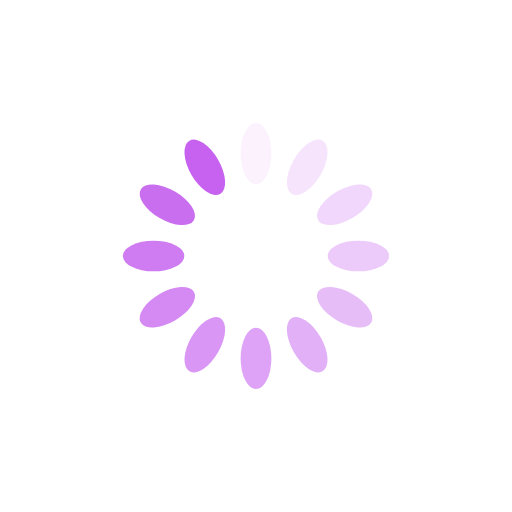
t = 0.00 s
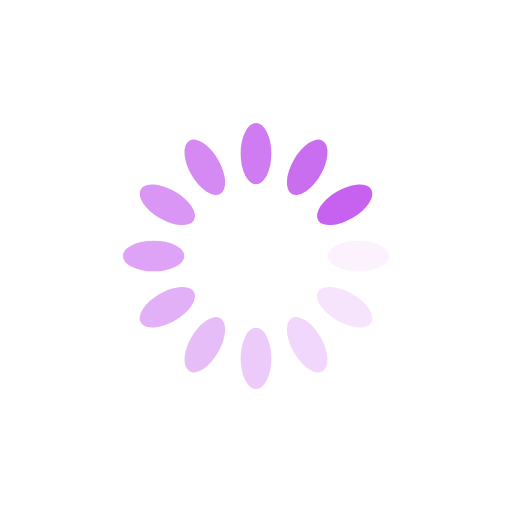
t = 0.25 s
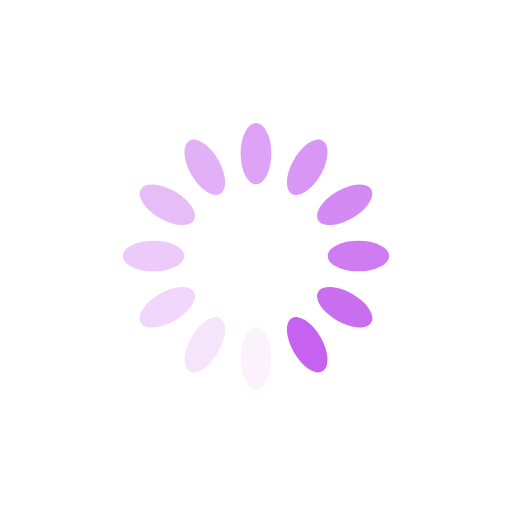
t = 0.50 s
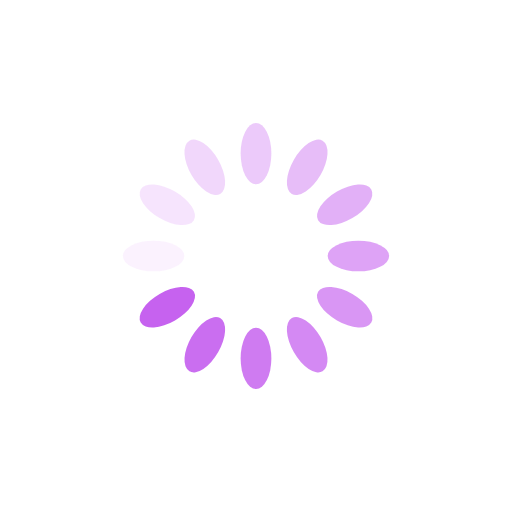
t = 0.75 s

The animated SVG that drew these frames (rendered in a browser with its animation timeline set to each time). Animation: 12 SMIL elements (animate=12); one cycle of 1.00 s, repeats indefinitely.

<?xml version="1.0" encoding="utf-8"?>
<svg xmlns="http://www.w3.org/2000/svg" xmlns:xlink="http://www.w3.org/1999/xlink" style="margin: auto; background: rgb(255, 255, 255); display: block; shape-rendering: auto; animation-play-state: running; animation-delay: 0s;" width="200px" height="200px" viewBox="0 0 100 100" preserveAspectRatio="xMidYMid">
<g transform="rotate(0 50 50)" style="animation-play-state: running; animation-delay: 0s;">
  <rect x="47" y="24" rx="3" ry="6" width="6" height="12" fill="#c662ef" style="animation-play-state: running; animation-delay: 0s;">
    <animate attributeName="opacity" values="1;0" keyTimes="0;1" dur="1s" begin="-0.9166666666666666s" repeatCount="indefinite" style="animation-play-state: running; animation-delay: 0s;"></animate>
  </rect>
</g><g transform="rotate(30 50 50)" style="animation-play-state: running; animation-delay: 0s;">
  <rect x="47" y="24" rx="3" ry="6" width="6" height="12" fill="#c662ef" style="animation-play-state: running; animation-delay: 0s;">
    <animate attributeName="opacity" values="1;0" keyTimes="0;1" dur="1s" begin="-0.8333333333333334s" repeatCount="indefinite" style="animation-play-state: running; animation-delay: 0s;"></animate>
  </rect>
</g><g transform="rotate(60 50 50)" style="animation-play-state: running; animation-delay: 0s;">
  <rect x="47" y="24" rx="3" ry="6" width="6" height="12" fill="#c662ef" style="animation-play-state: running; animation-delay: 0s;">
    <animate attributeName="opacity" values="1;0" keyTimes="0;1" dur="1s" begin="-0.75s" repeatCount="indefinite" style="animation-play-state: running; animation-delay: 0s;"></animate>
  </rect>
</g><g transform="rotate(90 50 50)" style="animation-play-state: running; animation-delay: 0s;">
  <rect x="47" y="24" rx="3" ry="6" width="6" height="12" fill="#c662ef" style="animation-play-state: running; animation-delay: 0s;">
    <animate attributeName="opacity" values="1;0" keyTimes="0;1" dur="1s" begin="-0.6666666666666666s" repeatCount="indefinite" style="animation-play-state: running; animation-delay: 0s;"></animate>
  </rect>
</g><g transform="rotate(120 50 50)" style="animation-play-state: running; animation-delay: 0s;">
  <rect x="47" y="24" rx="3" ry="6" width="6" height="12" fill="#c662ef" style="animation-play-state: running; animation-delay: 0s;">
    <animate attributeName="opacity" values="1;0" keyTimes="0;1" dur="1s" begin="-0.5833333333333334s" repeatCount="indefinite" style="animation-play-state: running; animation-delay: 0s;"></animate>
  </rect>
</g><g transform="rotate(150 50 50)" style="animation-play-state: running; animation-delay: 0s;">
  <rect x="47" y="24" rx="3" ry="6" width="6" height="12" fill="#c662ef" style="animation-play-state: running; animation-delay: 0s;">
    <animate attributeName="opacity" values="1;0" keyTimes="0;1" dur="1s" begin="-0.5s" repeatCount="indefinite" style="animation-play-state: running; animation-delay: 0s;"></animate>
  </rect>
</g><g transform="rotate(180 50 50)" style="animation-play-state: running; animation-delay: 0s;">
  <rect x="47" y="24" rx="3" ry="6" width="6" height="12" fill="#c662ef" style="animation-play-state: running; animation-delay: 0s;">
    <animate attributeName="opacity" values="1;0" keyTimes="0;1" dur="1s" begin="-0.4166666666666667s" repeatCount="indefinite" style="animation-play-state: running; animation-delay: 0s;"></animate>
  </rect>
</g><g transform="rotate(210 50 50)" style="animation-play-state: running; animation-delay: 0s;">
  <rect x="47" y="24" rx="3" ry="6" width="6" height="12" fill="#c662ef" style="animation-play-state: running; animation-delay: 0s;">
    <animate attributeName="opacity" values="1;0" keyTimes="0;1" dur="1s" begin="-0.3333333333333333s" repeatCount="indefinite" style="animation-play-state: running; animation-delay: 0s;"></animate>
  </rect>
</g><g transform="rotate(240 50 50)" style="animation-play-state: running; animation-delay: 0s;">
  <rect x="47" y="24" rx="3" ry="6" width="6" height="12" fill="#c662ef" style="animation-play-state: running; animation-delay: 0s;">
    <animate attributeName="opacity" values="1;0" keyTimes="0;1" dur="1s" begin="-0.25s" repeatCount="indefinite" style="animation-play-state: running; animation-delay: 0s;"></animate>
  </rect>
</g><g transform="rotate(270 50 50)" style="animation-play-state: running; animation-delay: 0s;">
  <rect x="47" y="24" rx="3" ry="6" width="6" height="12" fill="#c662ef" style="animation-play-state: running; animation-delay: 0s;">
    <animate attributeName="opacity" values="1;0" keyTimes="0;1" dur="1s" begin="-0.16666666666666666s" repeatCount="indefinite" style="animation-play-state: running; animation-delay: 0s;"></animate>
  </rect>
</g><g transform="rotate(300 50 50)" style="animation-play-state: running; animation-delay: 0s;">
  <rect x="47" y="24" rx="3" ry="6" width="6" height="12" fill="#c662ef" style="animation-play-state: running; animation-delay: 0s;">
    <animate attributeName="opacity" values="1;0" keyTimes="0;1" dur="1s" begin="-0.08333333333333333s" repeatCount="indefinite" style="animation-play-state: running; animation-delay: 0s;"></animate>
  </rect>
</g><g transform="rotate(330 50 50)" style="animation-play-state: running; animation-delay: 0s;">
  <rect x="47" y="24" rx="3" ry="6" width="6" height="12" fill="#c662ef" style="animation-play-state: running; animation-delay: 0s;">
    <animate attributeName="opacity" values="1;0" keyTimes="0;1" dur="1s" begin="0s" repeatCount="indefinite" style="animation-play-state: running; animation-delay: 0s;"></animate>
  </rect>
</g>
<!-- [ldio] generated by https://loading.io/ --></svg>
